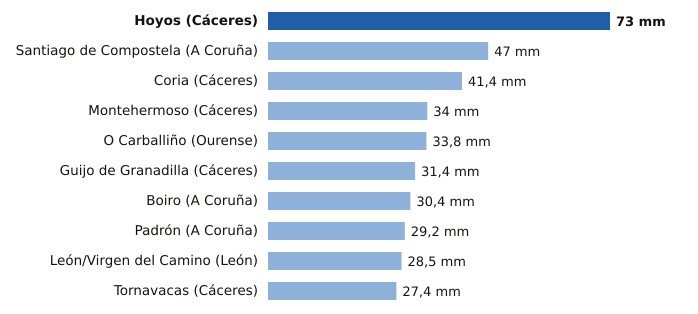

Source data for this figure (header and first rows):
estacion, provincia, mm
Hoyos, Cáceres, 73.0
Santiago de Compostela, A Coruña, 47.0
Coria, Cáceres, 41.4
Montehermoso, Cáceres, 34.0
O Carballiño, Ourense, 33.8
Guijo de Granadilla, Cáceres, 31.4
Boiro, A Coruña, 30.4
Padrón, A Coruña, 29.2
León/Virgen del Camino, León, 28.5
Tornavacas, Cáceres, 27.4
